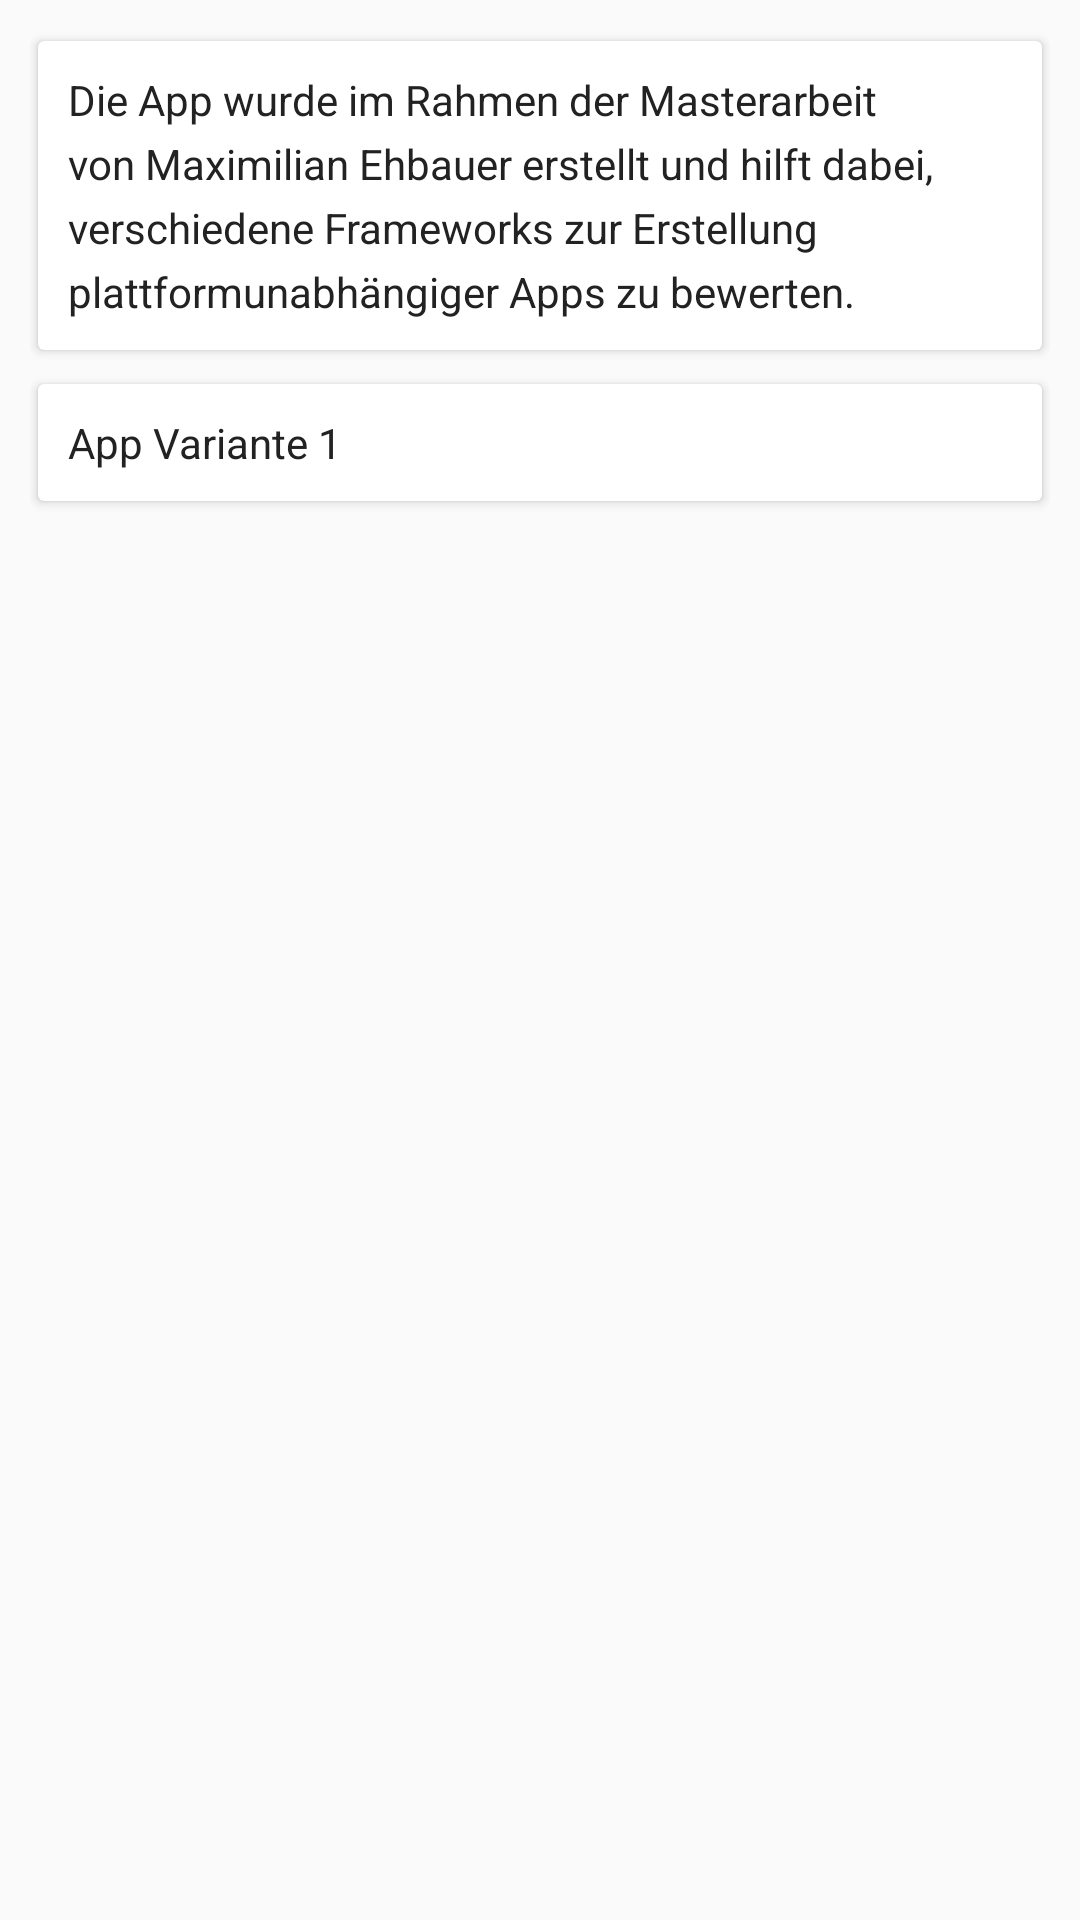

The Android layout XML behind this screen, and the referenced resources:
<!-- AndroidManifest.xml: activity theme AppThemeWithActionBar -->
<!-- res/layout/activity_info.xml -->
<?xml version="1.0" encoding="utf-8"?>

<LinearLayout xmlns:android="http://schemas.android.com/apk/res/android" xmlns:card_view="http://schemas.android.com/apk/res-auto"
    xmlns:app="http://schemas.android.com/apk/res-auto"
    xmlns:tools="http://schemas.android.com/tools"
    android:layout_width="match_parent"
    android:layout_height="match_parent"
    android:orientation="vertical"
    tools:context=".InfoActivity">

    <FrameLayout
        android:layout_width="match_parent"
        android:layout_height="wrap_content"
        android:layout_marginBottom="4dp"
        android:layout_marginLeft="10dp"
        android:layout_marginRight="10dp"
        android:layout_marginTop="10dp">

        <android.support.v7.widget.CardView
            android:layout_width="match_parent"
            android:layout_height="wrap_content"
            app:contentPadding="10dp"
            card_view:cardCornerRadius="2dp"
            card_view:cardElevation="2dp"
            card_view:cardUseCompatPadding="true">

            <TextView
                android:id="@+id/textViewInfo"
                android:layout_width="wrap_content"
                android:layout_height="wrap_content"
                android:lineSpacingExtra="5sp"
                android:text="Die App wurde im Rahmen der Masterarbeit von Maximilian Ehbauer erstellt und hilft dabei, verschiedene Frameworks zur Erstellung plattformunabhängiger Apps zu bewerten."
                android:textColor="#222" />

        </android.support.v7.widget.CardView>

    </FrameLayout>

    <FrameLayout
        android:layout_width="match_parent"
        android:layout_height="wrap_content"
        android:layout_marginLeft="10dp"
        android:layout_marginRight="10dp">

        <android.support.v7.widget.CardView
            android:layout_width="match_parent"
            android:layout_height="wrap_content"
            app:contentPadding="10dp"
            card_view:cardCornerRadius="2dp"
            card_view:cardElevation="2dp"
            card_view:cardUseCompatPadding="true">

            <TextView
                android:id="@+id/textViewAppVariant"
                android:layout_width="wrap_content"
                android:layout_height="wrap_content"
                android:text="App Variante 1"
                android:textColor="#222" />

        </android.support.v7.widget.CardView>

    </FrameLayout>

</LinearLayout>
<!-- resources referenced by this layout -->
<resources>
  <style name="AppThemeWithActionBar" parent="Theme.AppCompat.Light.DarkActionBar">
          <item name="colorPrimary">@color/colorPrimary</item>
          <item name="colorPrimaryDark">@color/colorPrimaryDark</item>
          <item name="colorAccent">@color/colorAccent</item>
      </style>
  <color name="colorPrimary">#222222</color>
  <color name="colorPrimaryDark">#111111</color>
  <color name="colorAccent">#222222</color>
</resources>
